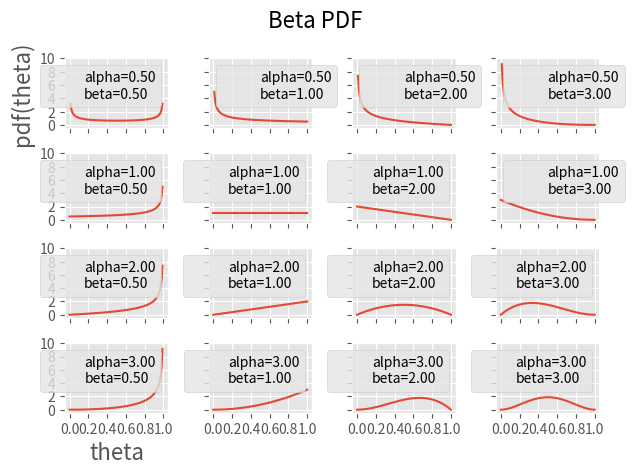

This figure's Python source:
import matplotlib.pyplot as plt
import numpy as np
from scipy import stats
from matplotlib import style

style.use('ggplot')
params = [0.5, 1, 2, 3]
x = np.linspace(0, 1, 100)
f, ax = plt.subplots(len(params), len(params), sharex=True, sharey=True)
for i in range(4):
  for j in range(4):
    alpha = params[i]
    beta = params[j]
    pdf = stats.beta(alpha, beta).pdf(x)
    ax[i, j].plot(x, pdf)
    ax[i, j].plot(0, 0, label='alpha={:3.2f}\nbeta={:3.2f}'.format(alpha, beta), alpha=0)
    plt.setp(ax[i, j], xticks=[0.0, 0.2, 0.4, 0.6, 0.8, 1.0], yticks=[0, 2, 4, 6, 8, 10])
    ax[i, j].legend(fontsize=10)
ax[3, 0].set_xlabel('theta', fontsize=16)
ax[0, 0].set_ylabel('pdf(theta)', fontsize=16)
plt.suptitle('Beta PDF', fontsize=16)
plt.tight_layout()
plt.show()
